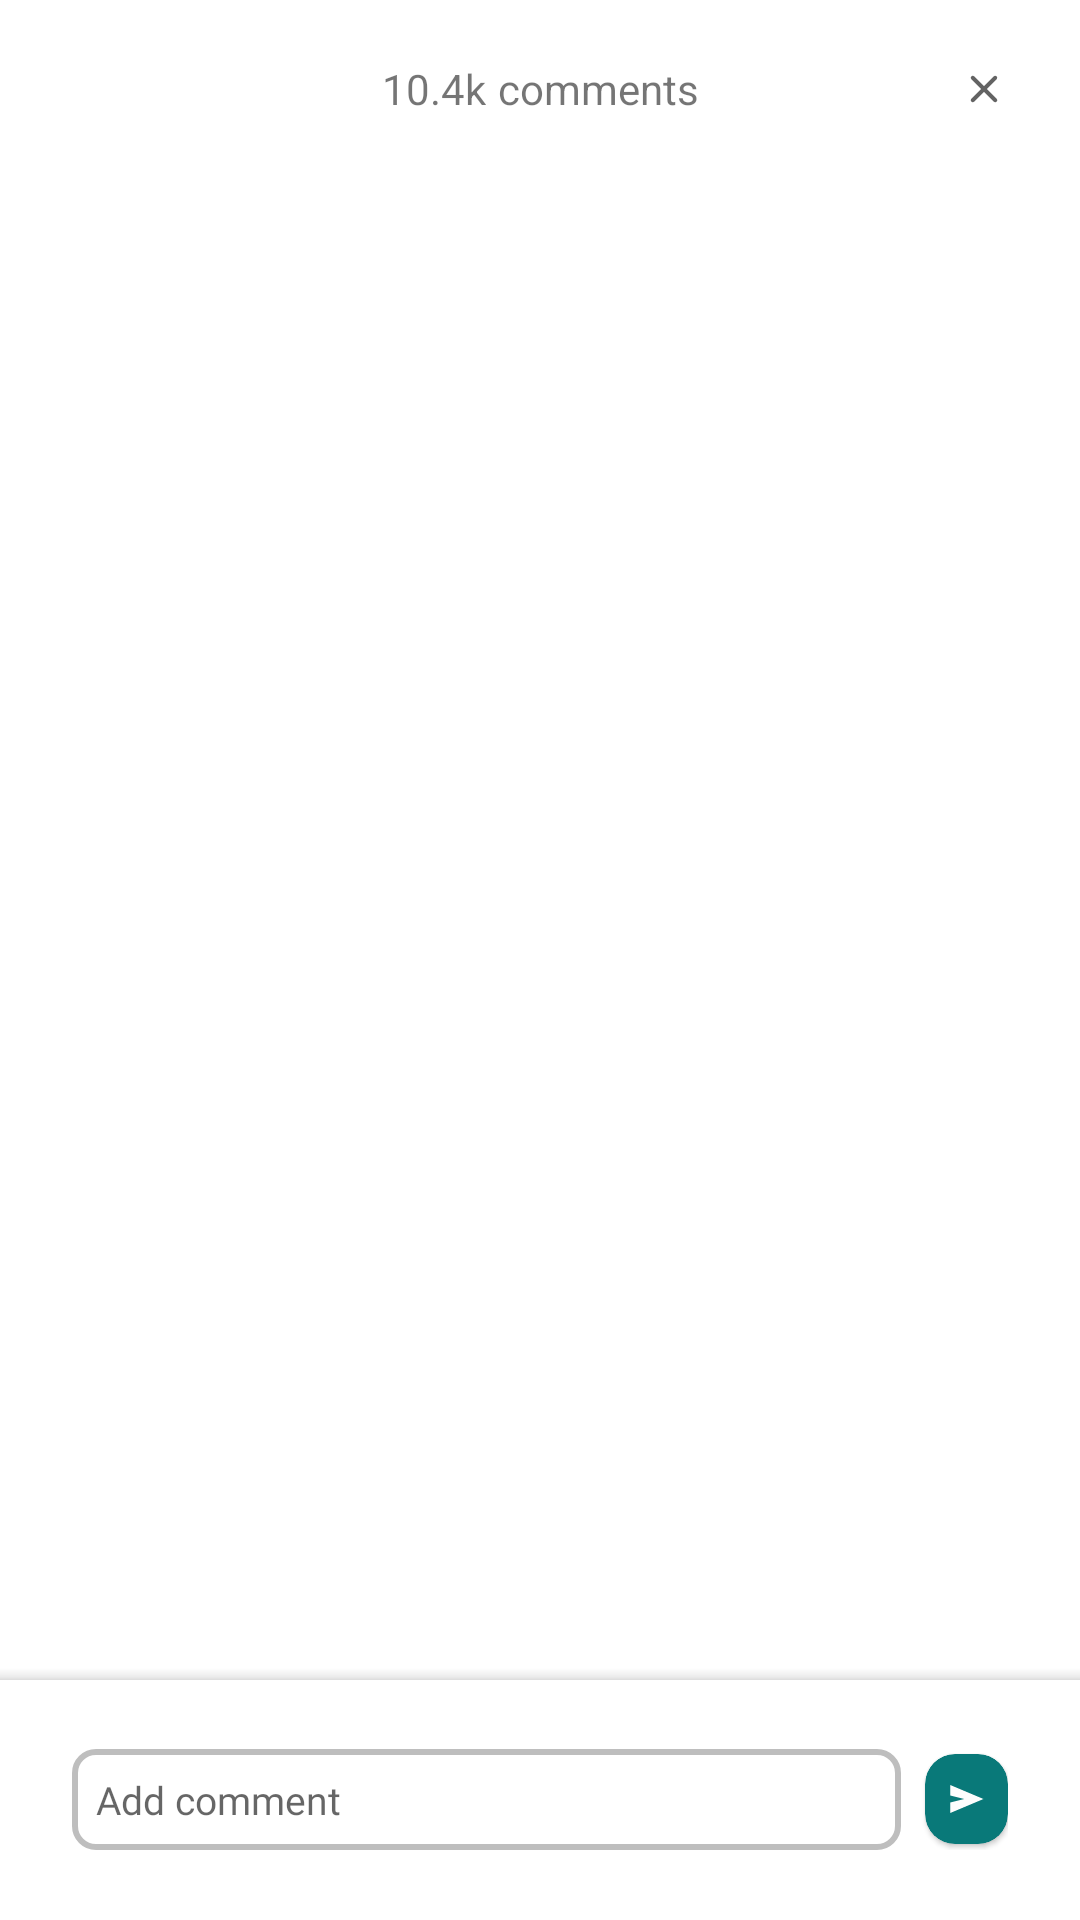

Android layout source for this screen:
<!-- AndroidManifest.xml: application theme Theme.Kultum -->
<!-- res/layout/fragment_comment.xml -->
<?xml version="1.0" encoding="utf-8"?>
<androidx.coordinatorlayout.widget.CoordinatorLayout xmlns:android="http://schemas.android.com/apk/res/android"
    xmlns:tools="http://schemas.android.com/tools"
    android:layout_width="match_parent"
    android:layout_height="match_parent"
    xmlns:app="http://schemas.android.com/apk/res-auto"
    tools:context=".presentation.comment.CommentFragment">

    <androidx.core.widget.NestedScrollView
        android:layout_width="match_parent"
        android:layout_height="match_parent">

        <androidx.constraintlayout.widget.ConstraintLayout
            android:layout_width="match_parent"
            android:layout_height="match_parent"
            android:paddingHorizontal="24dp">

            <LinearLayout
                android:id="@+id/linear_comment"
                android:layout_width="wrap_content"
                android:layout_marginTop="20dp"
                android:layout_height="wrap_content"
                android:gravity="center"
                app:layout_constraintTop_toTopOf="parent"
                app:layout_constraintStart_toStartOf="parent"
                app:layout_constraintEnd_toEndOf="parent">

                <TextView
                    android:id="@+id/tv_total"
                    android:layout_width="wrap_content"
                    android:layout_marginEnd="4dp"
                    android:layout_height="wrap_content"
                    android:text="10.4k"/>

                <TextView
                    android:id="@+id/tv_comment"
                    android:layout_width="wrap_content"
                    android:layout_height="wrap_content"
                    android:text="@string/comments"/>
            </LinearLayout>

            <ImageView
                android:id="@+id/btn_close"
                android:layout_width="wrap_content"
                android:layout_height="wrap_content"
                android:src="@drawable/ic_close"
                app:layout_constraintEnd_toEndOf="parent"
                app:layout_constraintTop_toTopOf="@id/linear_comment"
                app:layout_constraintBottom_toBottomOf="@id/linear_comment"
                android:contentDescription="@string/image_for_close" />


            <androidx.recyclerview.widget.RecyclerView
                android:id="@+id/rv_comment"
                android:layout_width="match_parent"
                android:layout_height="400dp"
                tools:listitem="@layout/item_comment"
                app:layout_constraintTop_toBottomOf="@id/linear_comment"
                app:layout_constraintStart_toStartOf="parent"
                app:layout_constraintEnd_toEndOf="parent"
                android:layout_marginTop="24dp"/>

        </androidx.constraintlayout.widget.ConstraintLayout>
    </androidx.core.widget.NestedScrollView>

    <com.google.android.material.bottomappbar.BottomAppBar
        android:layout_width="match_parent"
        android:layout_height="80dp"
        android:layout_gravity="bottom">

        <LinearLayout
            android:layout_width="match_parent"
            android:layout_height="wrap_content"
            android:orientation="horizontal"
            android:layout_marginHorizontal="24dp"
            android:gravity="center">

            <EditText
                android:id="@+id/edt_message"
                android:layout_width="0dp"
                android:layout_weight="10"
                android:layout_height="wrap_content"
                android:layout_marginEnd="8dp"
                android:paddingVertical="8dp"
                android:paddingStart="8dp"
                android:hint="@string/add_comment"
                android:inputType="text"
                android:textSize="13sp"
                android:background="@drawable/bg_edit_text"
                android:fontFamily="@font/poppins_regular"
                android:autofillHints="" />

            <com.google.android.material.card.MaterialCardView
                android:id="@+id/btn_send_comment"
                android:layout_width="0dp"
                android:layout_weight="1"
                android:layout_height="30dp"
                app:cardCornerRadius="10dp"
                app:cardBackgroundColor="@color/primary_color">

                <ImageView
                    android:layout_width="14dp"
                    android:layout_height="14dp"
                    android:layout_gravity="center"
                    android:src="@drawable/ic_send" />

            </com.google.android.material.card.MaterialCardView>

        </LinearLayout>

    </com.google.android.material.bottomappbar.BottomAppBar>

</androidx.coordinatorlayout.widget.CoordinatorLayout>
<!-- res/layout/item_comment.xml (included above) -->
<?xml version="1.0" encoding="utf-8"?>
<androidx.constraintlayout.widget.ConstraintLayout xmlns:android="http://schemas.android.com/apk/res/android"
    android:layout_width="match_parent"
    android:layout_height="wrap_content"
    android:layout_marginVertical="6dp"
    xmlns:app="http://schemas.android.com/apk/res-auto">

    <com.makeramen.roundedimageview.RoundedImageView
        android:id="@+id/img_profile"
        android:layout_width="40dp"
        android:layout_height="40dp"
        app:layout_constraintTop_toTopOf="parent"
        app:layout_constraintStart_toStartOf="parent"
        app:layout_constraintBottom_toBottomOf="parent"
        app:riv_corner_radius="40dp"
        android:src="@drawable/img_profile_sample"/>

    <LinearLayout
        android:layout_width="0dp"
        android:layout_height="match_parent"
        android:layout_marginStart="12dp"
        android:padding="4dp"
        app:layout_constraintEnd_toEndOf="parent"
        app:layout_constraintStart_toEndOf="@id/img_profile"
        android:orientation="vertical">

        <TextView
            android:id="@+id/tv_username"
            android:layout_width="match_parent"
            android:layout_height="wrap_content"
            android:textColor="@color/gray_text"
            android:text="Username"
            android:maxLines="1"
            android:fontFamily="@font/poppins_medium"
            android:textSize="12sp"/>

        <TextView
            android:id="@+id/tv_message"
            android:layout_width="match_parent"
            android:layout_height="wrap_content"
            android:maxLines="2"
            android:textColor="@color/black"
            android:fontFamily="@font/poppins_regular"
            android:text="coment - coment"/>

    </LinearLayout>


</androidx.constraintlayout.widget.ConstraintLayout>
<!-- resources referenced by this layout -->
<resources>
  <color name="black">#FF000000</color>
  <color name="gray_text">#565656</color>
  <color name="primary_color">#097979</color>
  <!-- drawable bg_edit_text (drawable) -->
  <?xml version="1.0" encoding="utf-8"?>
  <selector xmlns:android="http://schemas.android.com/apk/res/android">
  
      <item android:state_focused="true" android:state_enabled="true">
          <shape android:shape="rectangle">
              <stroke android:width="2dp" android:color="@color/primary_color" />
              <corners android:radius="7dp" />
          </shape>
      </item>
  
      <item android:state_focused="false">
          <shape android:shape="rectangle">
              <stroke android:width="2dp" android:color="@color/gray_nav" />
              <corners android:radius="7dp" />
          </shape>
      </item>
  
  </selector>
  <!-- drawable ic_close (drawable) -->
  <vector xmlns:android="http://schemas.android.com/apk/res/android"
      android:width="16dp"
      android:height="16dp"
      android:viewportWidth="16"
      android:viewportHeight="16">
    <path
        android:pathData="M12.2,3.807C12.138,3.745 12.065,3.696 11.984,3.662C11.904,3.629 11.817,3.612 11.73,3.612C11.643,3.612 11.556,3.629 11.476,3.662C11.395,3.696 11.322,3.745 11.26,3.807L8,7.06L4.74,3.8C4.678,3.738 4.605,3.689 4.524,3.656C4.444,3.623 4.357,3.605 4.27,3.605C4.183,3.605 4.096,3.623 4.016,3.656C3.935,3.689 3.862,3.738 3.8,3.8C3.738,3.862 3.689,3.935 3.656,4.016C3.622,4.096 3.605,4.183 3.605,4.27C3.605,4.357 3.622,4.444 3.656,4.524C3.689,4.605 3.738,4.678 3.8,4.74L7.06,8L3.8,11.26C3.738,11.322 3.689,11.395 3.656,11.476C3.622,11.556 3.605,11.643 3.605,11.73C3.605,11.817 3.622,11.904 3.656,11.984C3.689,12.065 3.738,12.138 3.8,12.2C3.862,12.262 3.935,12.311 4.016,12.344C4.096,12.377 4.183,12.395 4.27,12.395C4.357,12.395 4.444,12.377 4.524,12.344C4.605,12.311 4.678,12.262 4.74,12.2L8,8.94L11.26,12.2C11.322,12.262 11.395,12.311 11.476,12.344C11.556,12.377 11.643,12.395 11.73,12.395C11.817,12.395 11.904,12.377 11.984,12.344C12.065,12.311 12.138,12.262 12.2,12.2C12.262,12.138 12.311,12.065 12.344,11.984C12.377,11.904 12.395,11.817 12.395,11.73C12.395,11.643 12.377,11.556 12.344,11.476C12.311,11.395 12.262,11.322 12.2,11.26L8.94,8L12.2,4.74C12.453,4.487 12.453,4.06 12.2,3.807Z"
        android:fillColor="#636363"/>
  </vector>
  <!-- drawable ic_send (drawable) -->
  <vector xmlns:android="http://schemas.android.com/apk/res/android"
      android:width="24dp"
      android:height="24dp"
      android:viewportWidth="24"
      android:viewportHeight="24">
    <path
        android:pathData="M3,20V14L11,12L3,10V4L22,12L3,20Z"
        android:fillColor="#FDFDFD"/>
  </vector>
  <string name="add_comment">Add comment</string>
  <string name="comments">comments</string>
  <string name="image_for_close">image for close</string>
  <style name="Theme.Kultum" parent="Theme.MaterialComponents.Light.NoActionBar">
          
          <item name="colorPrimary">@color/primary_color</item>
          <item name="colorPrimaryVariant">@color/purple_700</item>
          <item name="colorOnPrimary">@color/white</item>
          
          <item name="colorSecondary">@color/teal_200</item>
          <item name="colorSecondaryVariant">@color/teal_700</item>
          <item name="colorOnSecondary">@color/black</item>
          
          <item name="android:statusBarColor">@color/white</item>
          
      </style>
  <color name="gray_nav">#BEBEBE</color>
  <color name="purple_700">#FF3700B3</color>
  <color name="white">#FFFFFFFF</color>
  <color name="teal_200">#FF03DAC5</color>
  <color name="teal_700">#FF018786</color>
</resources>
